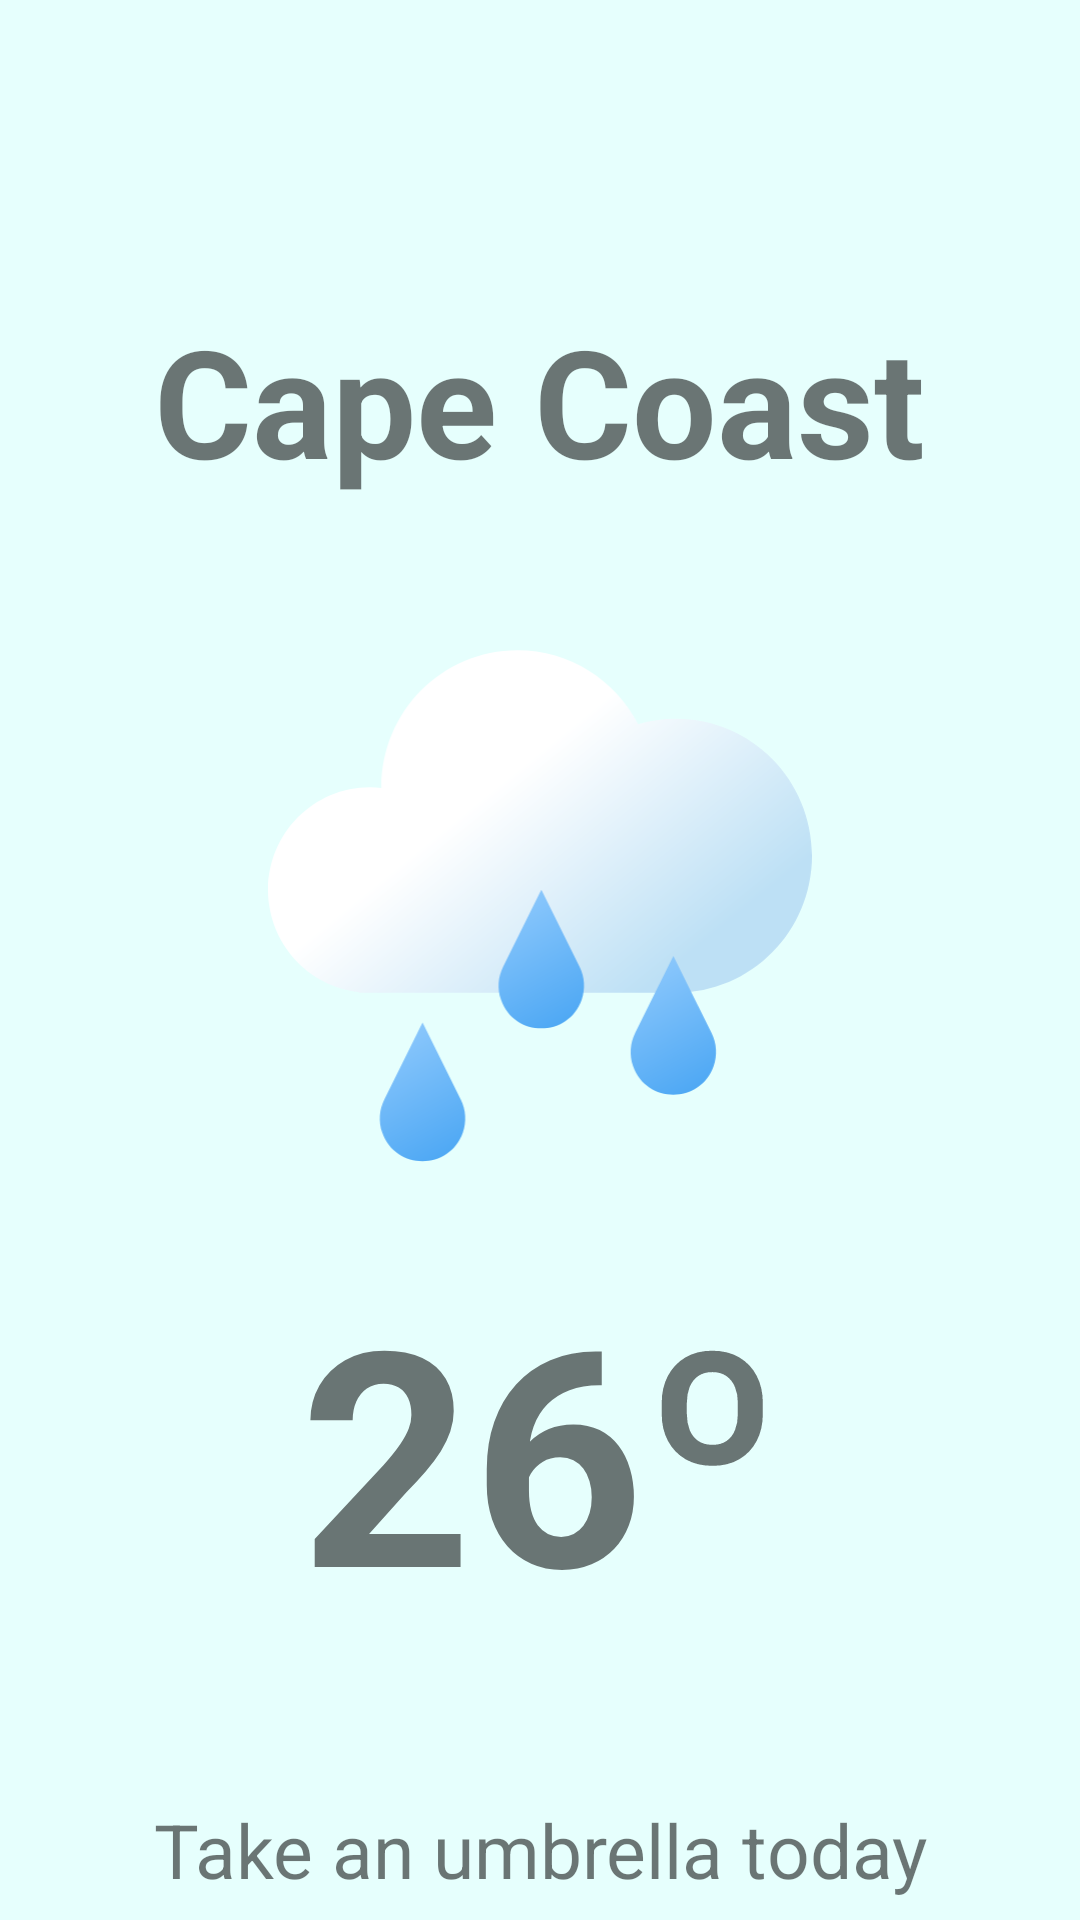

Here is an Android app screen rendered from its layout file. Give the layout XML and the strings, colors and styles it references.
<!-- AndroidManifest.xml: application theme Theme.OnboardingScreens -->
<!-- res/layout/activity_main.xml -->
<?xml version="1.0" encoding="utf-8"?>
<androidx.core.widget.NestedScrollView xmlns:android="http://schemas.android.com/apk/res/android"
    xmlns:app="http://schemas.android.com/apk/res-auto"
    android:layout_width="match_parent"
    android:layout_height="match_parent"
    android:background="@color/blue"
    >

    <RelativeLayout
        android:layout_width="match_parent"
        android:layout_height="match_parent"
        android:paddingHorizontal="50dp"
        android:paddingVertical="100dp">

        <TextView
            android:id="@+id/city"
            android:layout_width="wrap_content"
            android:layout_height="wrap_content"
            android:layout_alignParentTop="true"
            android:layout_centerHorizontal="true"
            android:layout_marginBottom="20dp"
            android:text="@string/cityname"
            android:textAlignment="center"
            android:textSize="50sp"
            android:textStyle="bold" />

        <ImageView
            android:id="@+id/weather_icon"
            android:layout_width="200dp"
            android:layout_height="200dp"
            android:layout_below="@+id/city"
            android:layout_centerInParent="true"
            android:layout_marginTop="30dp"
            android:contentDescription="@string/alt_weather_ic"
            app:srcCompat="@drawable/raining_ic" />

        <TextView
            android:id="@+id/temperature"
            android:layout_width="wrap_content"
            android:layout_height="wrap_content"
            android:layout_below="@id/weather_icon"
            android:layout_centerHorizontal="true"
            android:text="@string/temperature"
            android:textAlignment="center"
            android:textSize="100sp"
            android:textStyle="bold" />

        <TextView
            android:id="@+id/description_weather"
            android:layout_width="wrap_content"
            android:layout_height="wrap_content"
            android:layout_below="@id/temperature"
            android:layout_centerHorizontal="true"
            android:layout_marginTop="50dp"
            android:text="@string/description_weather"
            android:textAlignment="center"
            android:textSize="25sp" />

        <SearchView
            android:id="@+id/search_box"
            android:layout_width="match_parent"
            android:layout_height="wrap_content"
            android:layout_alignTop="@id/description_weather"
            android:layout_marginTop="118dp"
            android:background="@drawable/search_box_bg"
            android:iconifiedByDefault="false"
            android:queryHint="Search For A City" />

    </RelativeLayout>
</androidx.core.widget.NestedScrollView>
<!-- resources referenced by this layout -->
<resources>
  <color name="blue">#E6FFFD</color>
  <!-- drawable raining_ic: vector/xml drawable (drawable, 3638 chars, omitted) -->
  <!-- drawable search_box_bg (drawable) -->
  <?xml version="1.0" encoding="utf-8"?>
  <vector xmlns:android="http://schemas.android.com/apk/res/android"
      android:width="178.8dp"
      android:height="28.8dp"
      android:viewportWidth="298"
      android:viewportHeight="48">
      <path
          android:fillColor="#337C7C7C"
          android:pathData="M0 24.21c0-12.98 10.52-23.5 23.5-23.5h250.35c12.98 0 23.5 10.52 23.5 23.5v0c0 12.98-10.52 23.5-23.5 23.5h-250.35c-12.98 0-23.5-10.52-23.5-23.5z"/>
  </vector>
  <string name="alt_weather_ic" translatable="false" />
  <string name="cityname" translatable="false">Cape Coast</string>
  <string name="description_weather" translatable="false">Take an umbrella today</string>
  <string name="temperature" translatable="false">26º</string>
  <style name="Theme.OnboardingScreens" parent="Theme.MaterialComponents.DayNight.NoActionBar">
          
          <item name="colorPrimary">@color/purple_500</item>
          <item name="colorPrimaryVariant">@color/purple_700</item>
          <item name="colorOnPrimary">@color/white</item>
          
          <item name="colorSecondary">@color/teal_200</item>
          <item name="colorSecondaryVariant">@color/teal_700</item>
          <item name="colorOnSecondary">@color/black</item>
          
          <item name="android:statusBarColor">?attr/colorPrimaryVariant</item>
          
      </style>
  <color name="purple_500">#FF6200EE</color>
  <color name="purple_700">#FF3700B3</color>
  <color name="white">#FFFFFFFF</color>
  <color name="teal_200">#FF03DAC5</color>
  <color name="teal_700">#FF018786</color>
  <color name="black">#FF000000</color>
</resources>
